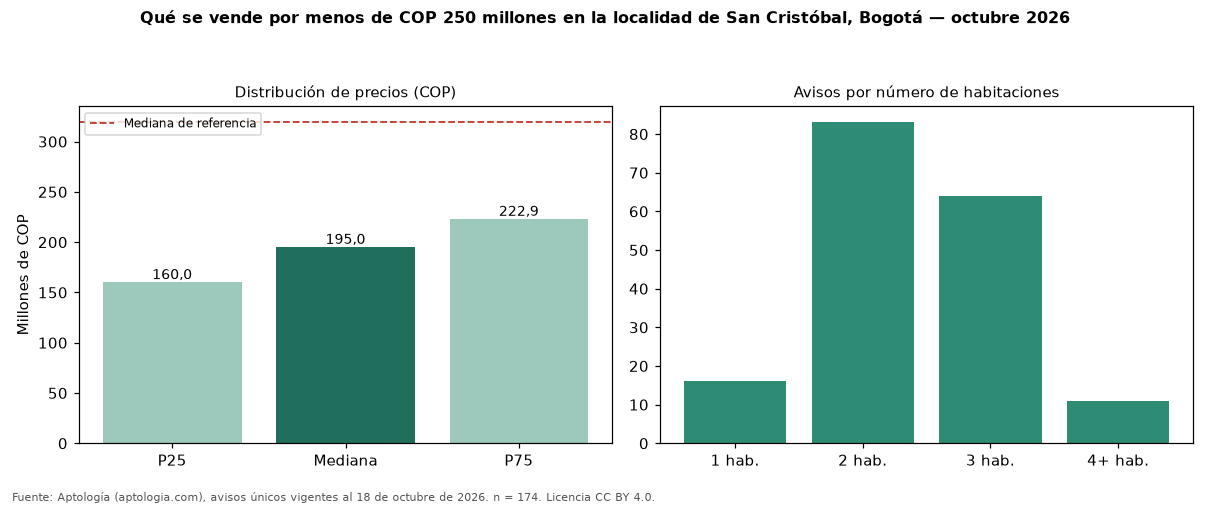

Data behind this chart, as committed beside it:
seccion, metrica, valor_cop, n
precio, p25, 160000000, 174
precio, mediana, 195000000, 174
precio, p75, 222944426, 174
cop_por_m2, p25, 3607200, 174
cop_por_m2, mediana, 4405882, 174
cop_por_m2, p75, 5195938, 174
area, area_mediana_m2, 45.0, 174
habitaciones, 1, 175000000, 16
habitaciones, 2, 198000000, 83
habitaciones, 3, 199000000, 64
habitaciones, 4+, 200000000, 11
administracion, mediana, 129863, 100
estrato, moda, 2, 
parqueadero, porcentaje_con_parqueadero, 14.4, 174
referencia, mediana_referencia, 319000000, 475
referencia, mediana_cop_por_m2_referencia, 3695652, 475
